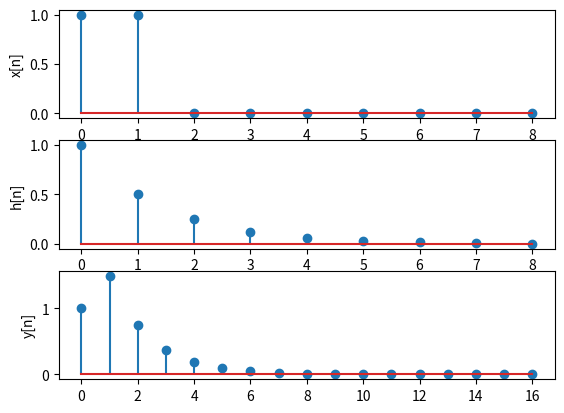

This chart was generated by the following Python code:
# Considere 𝑦[𝑛] = 𝑥[𝑛] * ℎ[𝑛] , 𝑥[𝑛] = 𝑢[𝑛] − 𝑢[𝑛 − 2] e h[n] = (0.5)^n * u[n]
import numpy as np
import matplotlib.pyplot as plt

n = np.arange(0, 9, 1)

x = np.where((n >= 0) & (n < 2), 1, 0.0)
h = np.where(n >= 0, 0.5**n, 0.0)

n = len(x) + len(h) - 1         # Tamanho do sinal de saída

y = np.convolve(x, h)        # Convolução

plt.subplot(3, 1, 1)
plt.stem(np.arange(0, len(x)), x)
plt.ylabel('x[n]')

plt.subplot(3, 1, 2)
plt.stem(np.arange(0, len(h)), h)
plt.ylabel('h[n]')

plt.subplot(3, 1, 3)
plt.stem(np.arange(0, len(y)), y)
plt.ylabel('y[n]')
plt.show()
